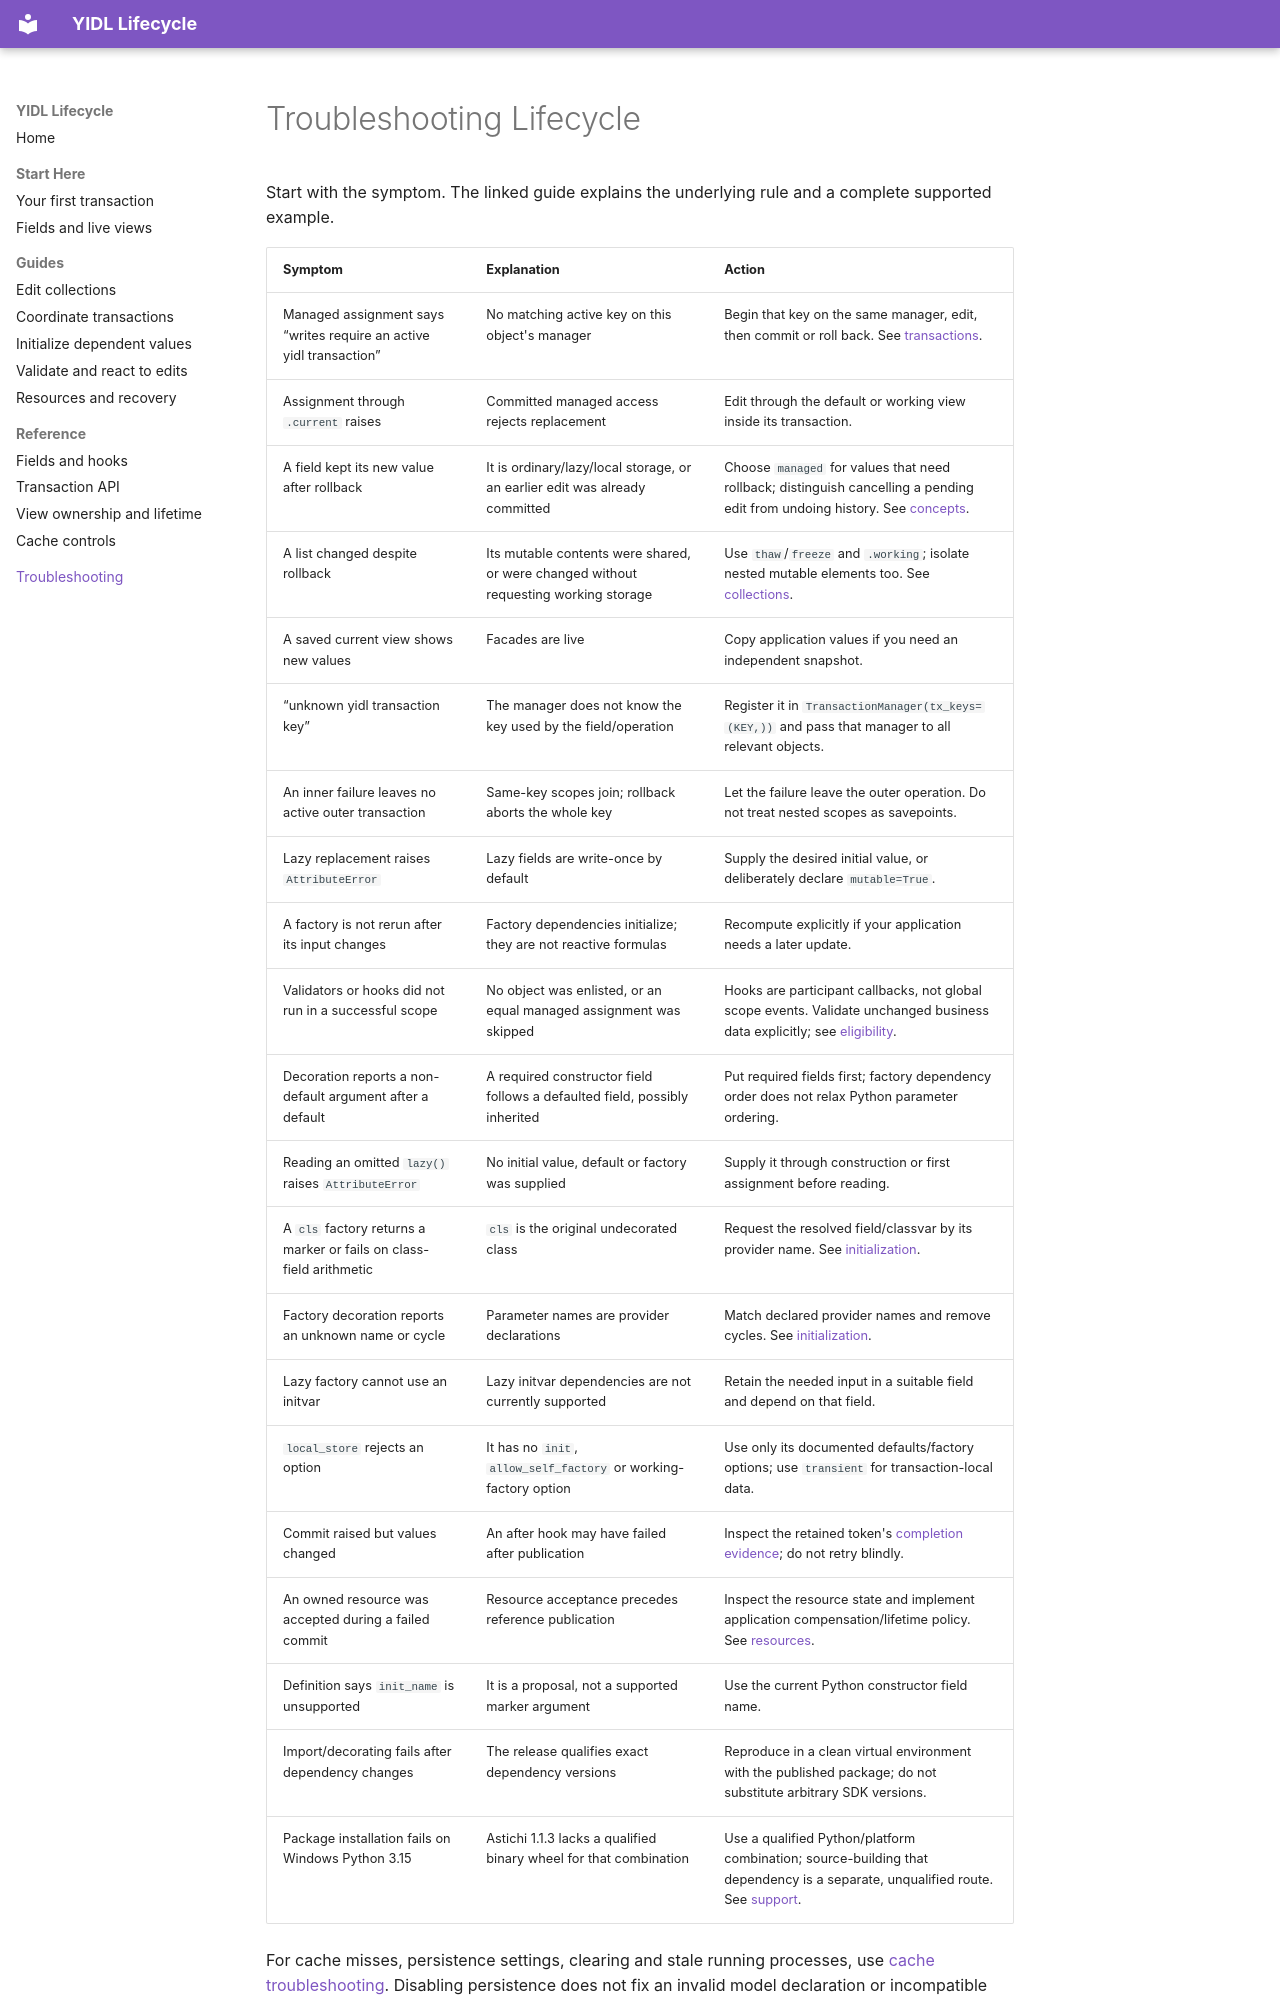

repository: owebeeone/yidl-lifecycle · page: Troubleshooting/index.html · generator: mkdocs

# Troubleshooting Lifecycle

Start with the symptom. The linked guide explains the underlying rule and a
complete supported example.

| Symptom | Explanation | Action |
| --- | --- | --- |
| Managed assignment says “writes require an active yidl transaction” | No matching active key on this object's manager | Begin that key on the same manager, edit, then commit or roll back. See [transactions](Transactions.md). |
| Assignment through `.current` raises | Committed managed access rejects replacement | Edit through the default or working view inside its transaction. |
| A field kept its new value after rollback | It is ordinary/lazy/local storage, or an earlier edit was already committed | Choose `managed` for values that need rollback; distinguish cancelling a pending edit from undoing history. See [concepts](Concepts.md). |
| A list changed despite rollback | Its mutable contents were shared, or were changed without requesting working storage | Use `thaw`/`freeze` and `.working`; isolate nested mutable elements too. See [collections](Collections.md). |
| A saved current view shows new values | Facades are live | Copy application values if you need an independent snapshot. |
| “unknown yidl transaction key” | The manager does not know the key used by the field/operation | Register it in `TransactionManager(tx_keys=(KEY,))` and pass that manager to all relevant objects. |
| An inner failure leaves no active outer transaction | Same-key scopes join; rollback aborts the whole key | Let the failure leave the outer operation. Do not treat nested scopes as savepoints. |
| Lazy replacement raises `AttributeError` | Lazy fields are write-once by default | Supply the desired initial value, or deliberately declare `mutable=True`. |
| A factory is not rerun after its input changes | Factory dependencies initialize; they are not reactive formulas | Recompute explicitly if your application needs a later update. |
| Validators or hooks did not run in a successful scope | No object was enlisted, or an equal managed assignment was skipped | Hooks are participant callbacks, not global scope events. Validate unchanged business data explicitly; see [eligibility](Hooks.md). |
| Decoration reports a non-default argument after a default | A required constructor field follows a defaulted field, possibly inherited | Put required fields first; factory dependency order does not relax Python parameter ordering. |
| Reading an omitted `lazy()` raises `AttributeError` | No initial value, default or factory was supplied | Supply it through construction or first assignment before reading. |
| A `cls` factory returns a marker or fails on class-field arithmetic | `cls` is the original undecorated class | Request the resolved field/classvar by its provider name. See [initialization](Initialization.md). |
| Factory decoration reports an unknown name or cycle | Parameter names are provider declarations | Match declared provider names and remove cycles. See [initialization](Initialization.md). |
| Lazy factory cannot use an initvar | Lazy initvar dependencies are not currently supported | Retain the needed input in a suitable field and depend on that field. |
| `local_store` rejects an option | It has no `init`, `allow_self_factory` or working-factory option | Use only its documented defaults/factory options; use `transient` for transaction-local data. |
| Commit raised but values changed | An after hook may have failed after publication | Inspect the retained token's [completion evidence](Resources.md#inspect-completion); do not retry blindly. |
| An owned resource was accepted during a failed commit | Resource acceptance precedes reference publication | Inspect the resource state and implement application compensation/lifetime policy. See [resources](Resources.md). |
| Definition says `init_name` is unsupported | It is a proposal, not a supported marker argument | Use the current Python constructor field name. |
| Import/decorating fails after dependency changes | The release qualifies exact dependency versions | Reproduce in a clean virtual environment with the published package; do not substitute arbitrary SDK versions. |
| Package installation fails on Windows Python 3.15 | Astichi 1.1.3 lacks a qualified binary wheel for that combination | Use a qualified Python/platfor
